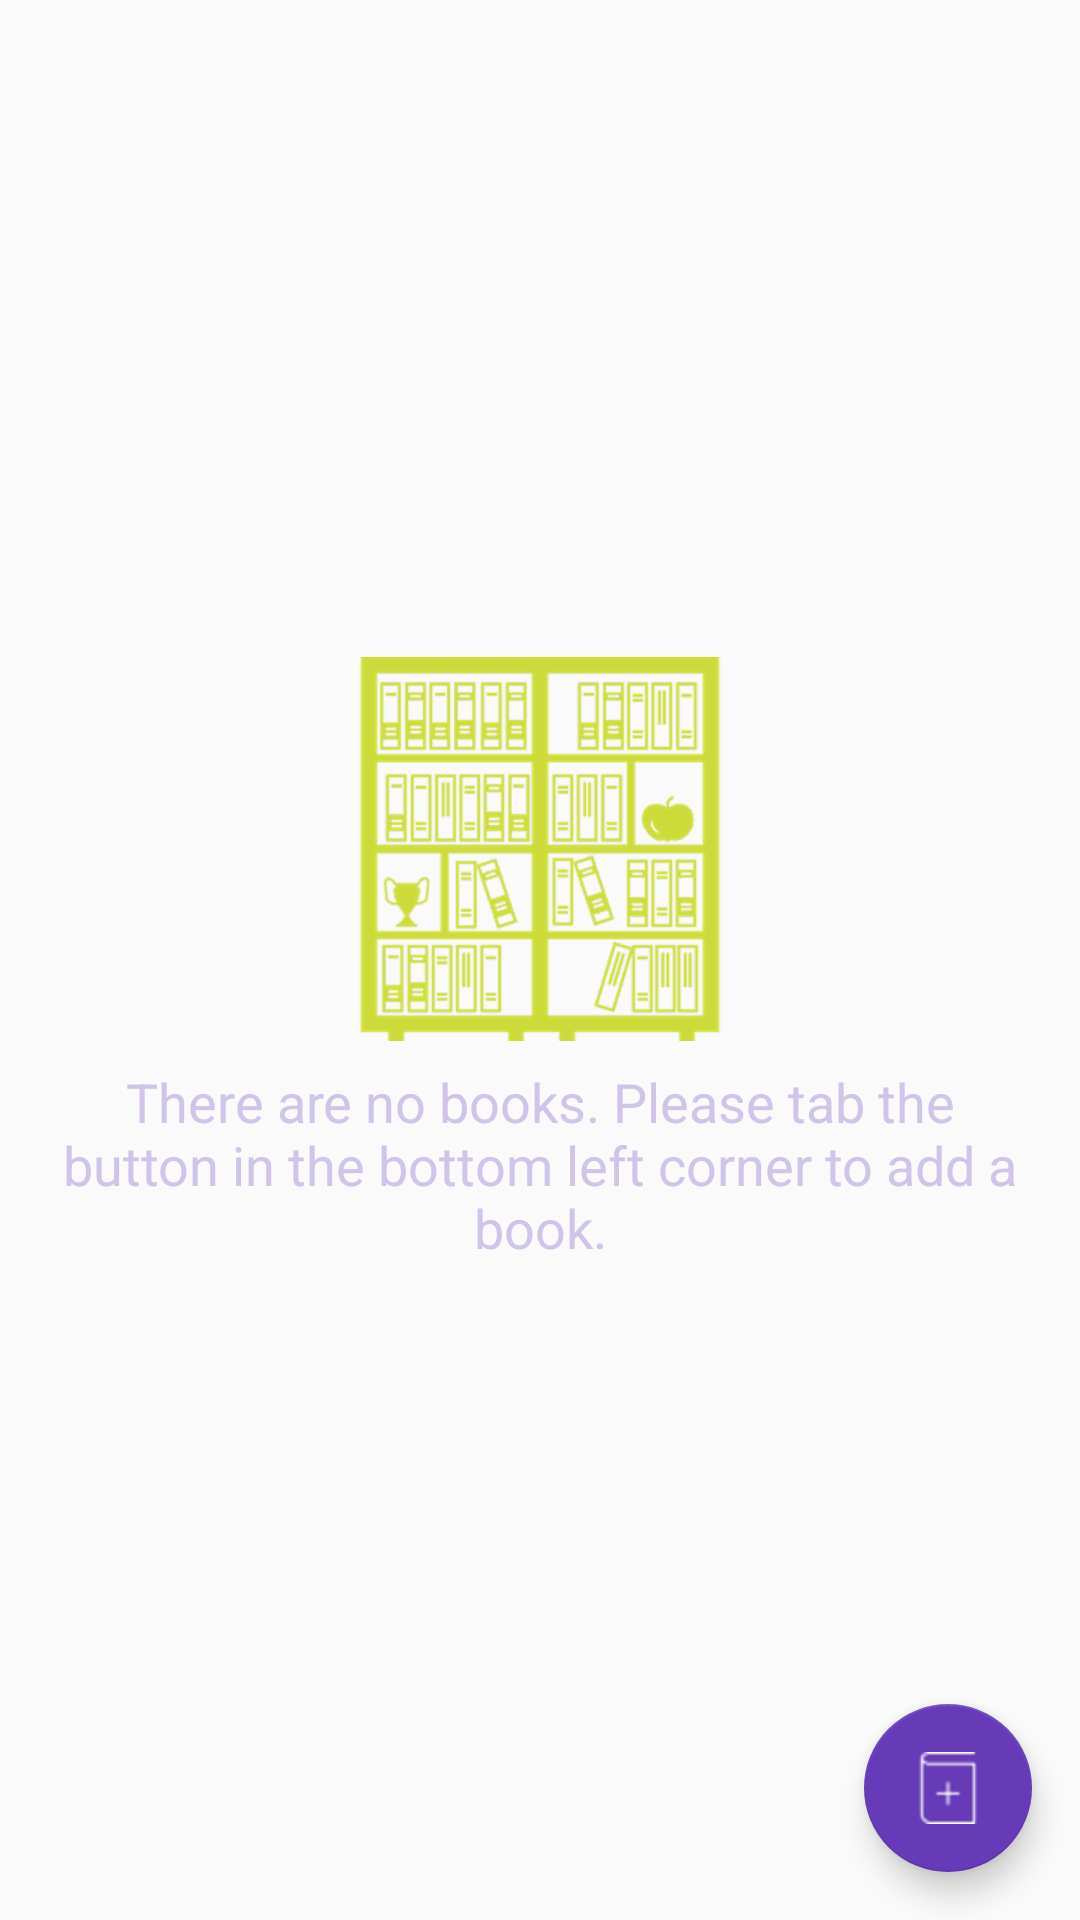

Here is an Android app screen rendered from its layout file. Give the layout XML and the strings, colors and styles it references.
<!-- AndroidManifest.xml: application theme AppTheme -->
<!-- res/layout/activity_catalog.xml -->
<?xml version="1.0" encoding="utf-8"?>
<android.support.constraint.ConstraintLayout xmlns:android="http://schemas.android.com/apk/res/android"
    xmlns:app="http://schemas.android.com/apk/res-auto"
    xmlns:tools="http://schemas.android.com/tools"
    android:layout_width="match_parent"
    android:layout_height="match_parent"
    tools:context="com.example.android.inventoryapp.CatalogActivity">

    <ListView
        android:id="@+id/list"
        android:layout_width="match_parent"
        android:layout_height="match_parent" />


    <android.support.design.widget.FloatingActionButton
        android:id="@+id/fab"
        android:layout_width="wrap_content"
        android:layout_height="wrap_content"
        android:layout_marginBottom="@dimen/fab_margin"
        android:layout_marginEnd="@dimen/fab_margin"
        android:layout_marginRight="@dimen/fab_margin"
        android:clickable="true"
        android:src="@drawable/icon_book"
        app:backgroundTint="@color/colorPrimary"
        app:layout_constraintBottom_toBottomOf="parent"
        app:layout_constraintEnd_toEndOf="parent"
        app:srcCompat="@color/colorPrimary" />

    <LinearLayout
        android:id="@+id/empty_view"
        android:layout_width="wrap_content"
        android:layout_height="wrap_content"
        android:layout_marginBottom="@dimen/layout_margin_padding_8"
        android:layout_marginEnd="@dimen/layout_margin_padding_8"
        android:layout_marginStart="@dimen/layout_margin_padding_8"
        android:layout_marginTop="@dimen/layout_margin_padding_8"
        android:orientation="vertical"
        app:layout_constraintBottom_toBottomOf="parent"
        app:layout_constraintEnd_toEndOf="parent"
        app:layout_constraintStart_toStartOf="parent"
        app:layout_constraintTop_toTopOf="parent">

        <ImageView
            android:id="@+id/bookshelf"
            android:layout_width="match_parent"
            android:layout_height="wrap_content"
            android:layout_marginEnd="@dimen/layout_margin_padding_8"
            android:layout_marginStart="@dimen/layout_margin_padding_8"
            android:layout_marginTop="@dimen/layout_margin_padding_8"
            app:layout_constraintEnd_toEndOf="parent"
            app:layout_constraintStart_toStartOf="@+id/linearLayout"
            app:layout_constraintTop_toTopOf="@+id/linearLayout"
            app:srcCompat="@drawable/bookshelf" />

        <TextView
            android:id="@+id/book_text_view"
            android:layout_width="match_parent"
            android:layout_height="wrap_content"
            android:layout_marginBottom="@dimen/layout_margin_padding_8"
            android:layout_marginLeft="@dimen/layout_margin_padding_16"
            android:layout_marginRight="@dimen/layout_margin_padding_16"
            android:layout_marginTop="@dimen/layout_margin_padding_8"
            android:gravity="center"
            android:text="@string/action_empty_view_text"
            android:textAppearance="?android:textAppearanceMedium"
            android:textColor="@color/colorSecondaryText"
            app:layout_constraintBottom_toBottomOf="@+id/linearLayout"
            app:layout_constraintTop_toBottomOf="@+id/bookshelf" />
    </LinearLayout>

</android.support.constraint.ConstraintLayout>
<!-- resources referenced by this layout -->
<resources>
  <color name="colorPrimary">#673AB7</color>
  <color name="colorSecondaryText">#D1C4E9</color>
  <dimen name="fab_margin">16dp</dimen>
  <dimen name="layout_margin_padding_16">16dp</dimen>
  <dimen name="layout_margin_padding_8">8dp</dimen>
  <!-- drawable bookshelf: png bitmap (drawable-hdpi, 28196 bytes) -->
  <!-- drawable icon_book: png bitmap (drawable-hdpi, 435 bytes) -->
  <string name="action_empty_view_text">There are no books. Please tab the button in the bottom left corner to add a book.</string>
  <style name="AppTheme" parent="Theme.AppCompat.Light.DarkActionBar">
          
          <item name="colorPrimary">@color/colorPrimary</item>
          <item name="colorPrimaryDark">@color/colorPrimaryDark</item>
          <item name="colorAccent">@color/colorAccent</item>
      </style>
  <color name="colorPrimaryDark">#512DA8</color>
  <color name="colorAccent">#cddc39</color>
</resources>
